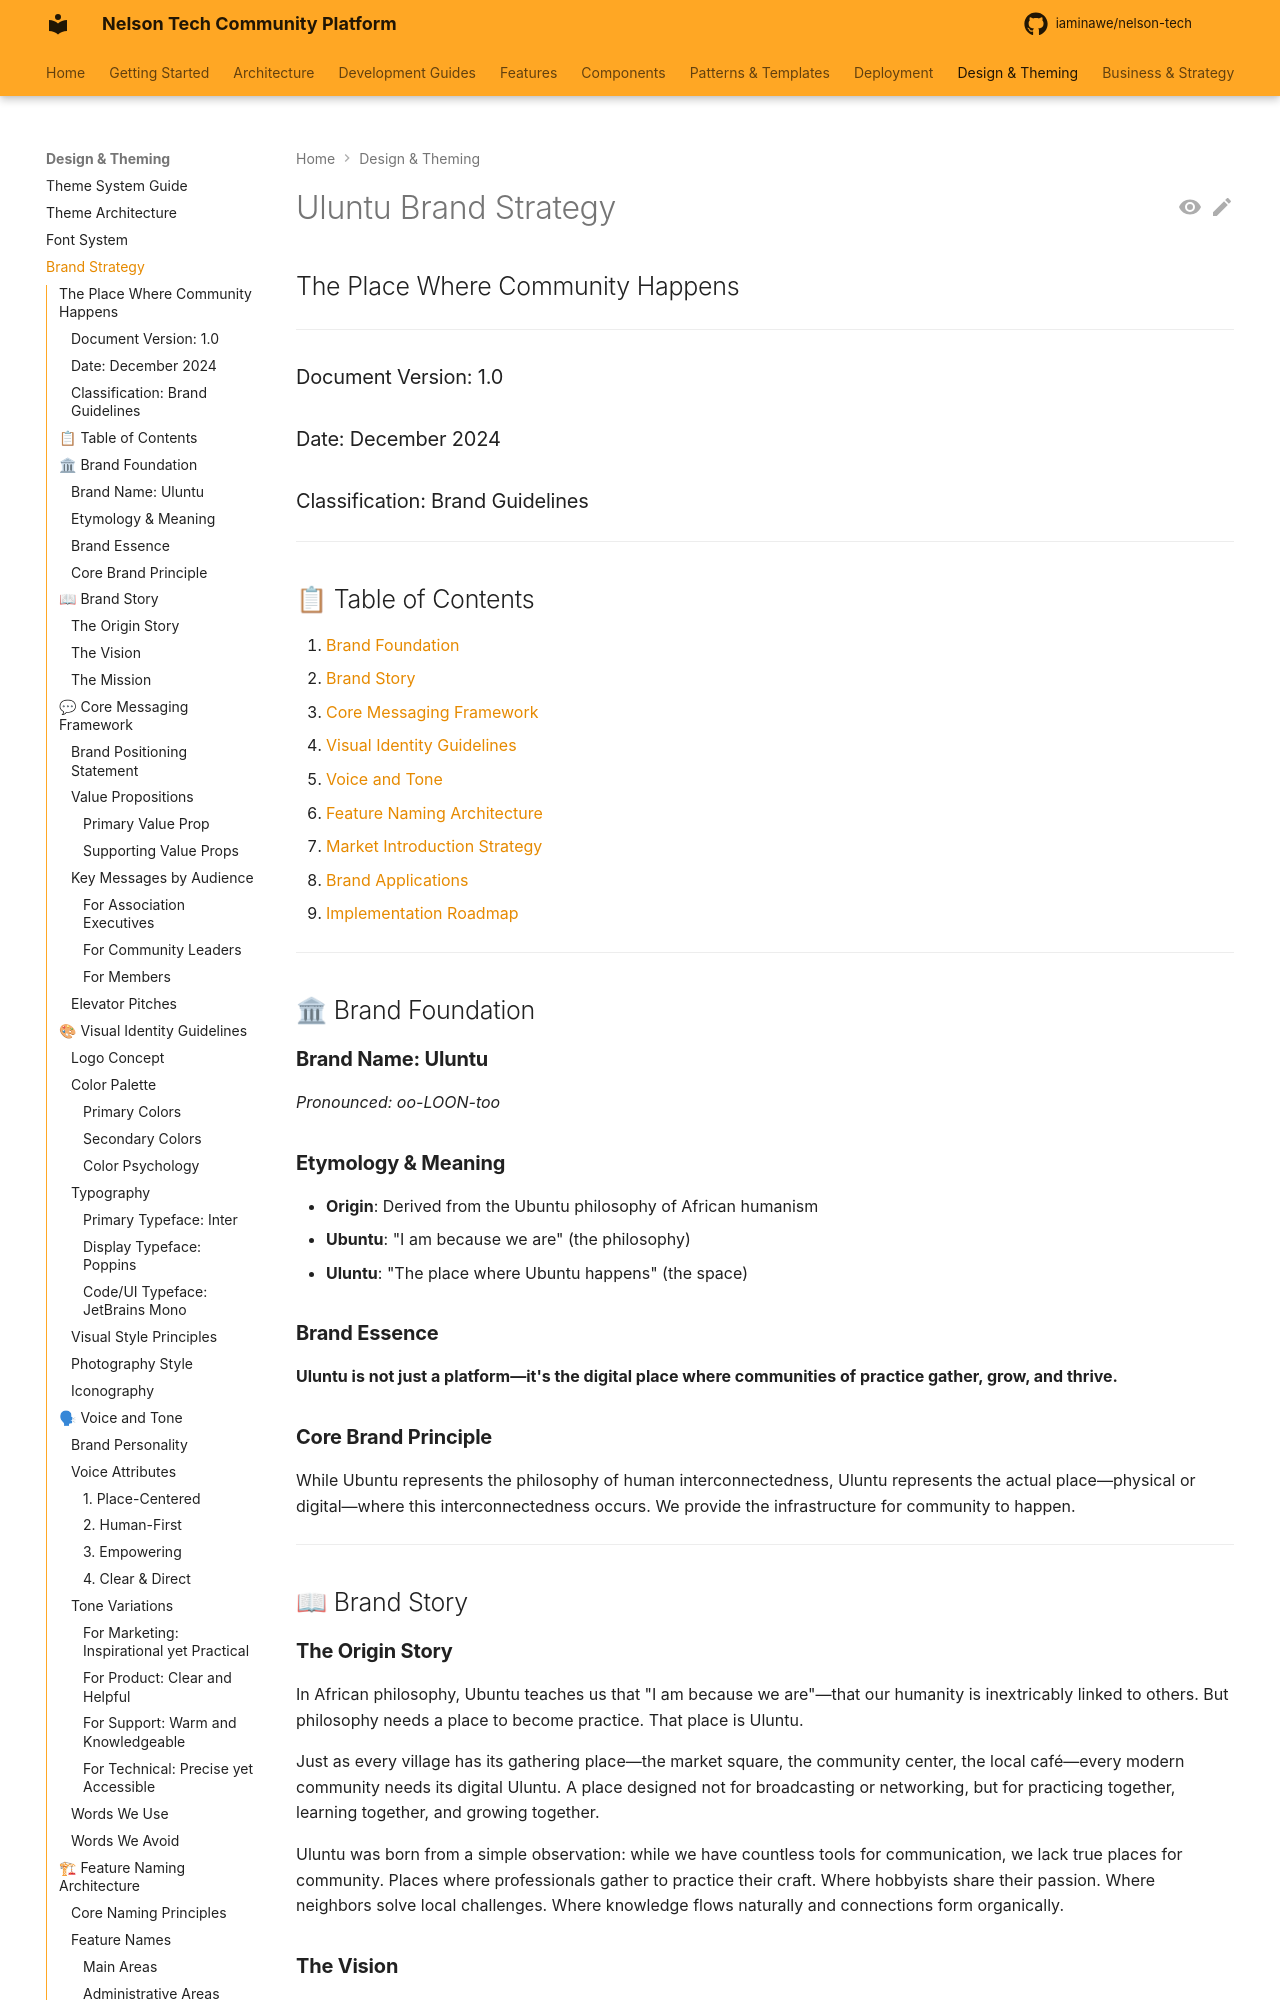

repository: iaminawe/uluntu · page: ULUNTU_BRAND_STRATEGY/index.html · generator: mkdocs

# Uluntu Brand Strategy
## The Place Where Community Happens

---

### Document Version: 1.0
### Date: December 2024
### Classification: Brand Guidelines

---

## 📋 Table of Contents

1. [Brand Foundation](#brand-foundation)
2. [Brand Story](#brand-story)
3. [Core Messaging Framework](#core-messaging-framework)
4. [Visual Identity Guidelines](#visual-identity-guidelines)
5. [Voice and Tone](#voice-and-tone)
6. [Feature Naming Architecture](#feature-naming-architecture)
7. [Market Introduction Strategy](#market-introduction-strategy)
8. [Brand Applications](#brand-applications)
9. [Implementation Roadmap](#implementation-roadmap)

---

## 🏛 Brand Foundation

### **Brand Name: Uluntu**
*Pronounced: oo-LOON-too*

### **Etymology & Meaning**
- **Origin**: Derived from the Ubuntu philosophy of African humanism
- **Ubuntu**: "I am because we are" (the philosophy)
- **Uluntu**: "The place where Ubuntu happens" (the space)

### **Brand Essence**
**Uluntu is not just a platform—it's the digital place where communities of practice gather, grow, and thrive.**

### **Core Brand Principle**
While Ubuntu represents the philosophy of human interconnectedness, Uluntu represents the actual place—physical or digital—where this interconnectedness occurs. We provide the infrastructure for community to happen.

---

## 📖 Brand Story

### **The Origin Story**

In African philosophy, Ubuntu teaches us that "I am because we are"—that our humanity is inextricably linked to others. But philosophy needs a place to become practice. That place is Uluntu.

Just as every village has its gathering place—the market square, the community center, the local café—every modern community needs its digital Uluntu. A place designed not for broadcasting or networking, but for practicing together, learning together, and growing together.

Uluntu was born from a simple observation: while we have countless tools for communication, we lack true places for community. Places where professionals gather to practice their craft. Where hobbyists share their passion. Where neighbors solve local challenges. Where knowledge flows naturally and connections form organically.
